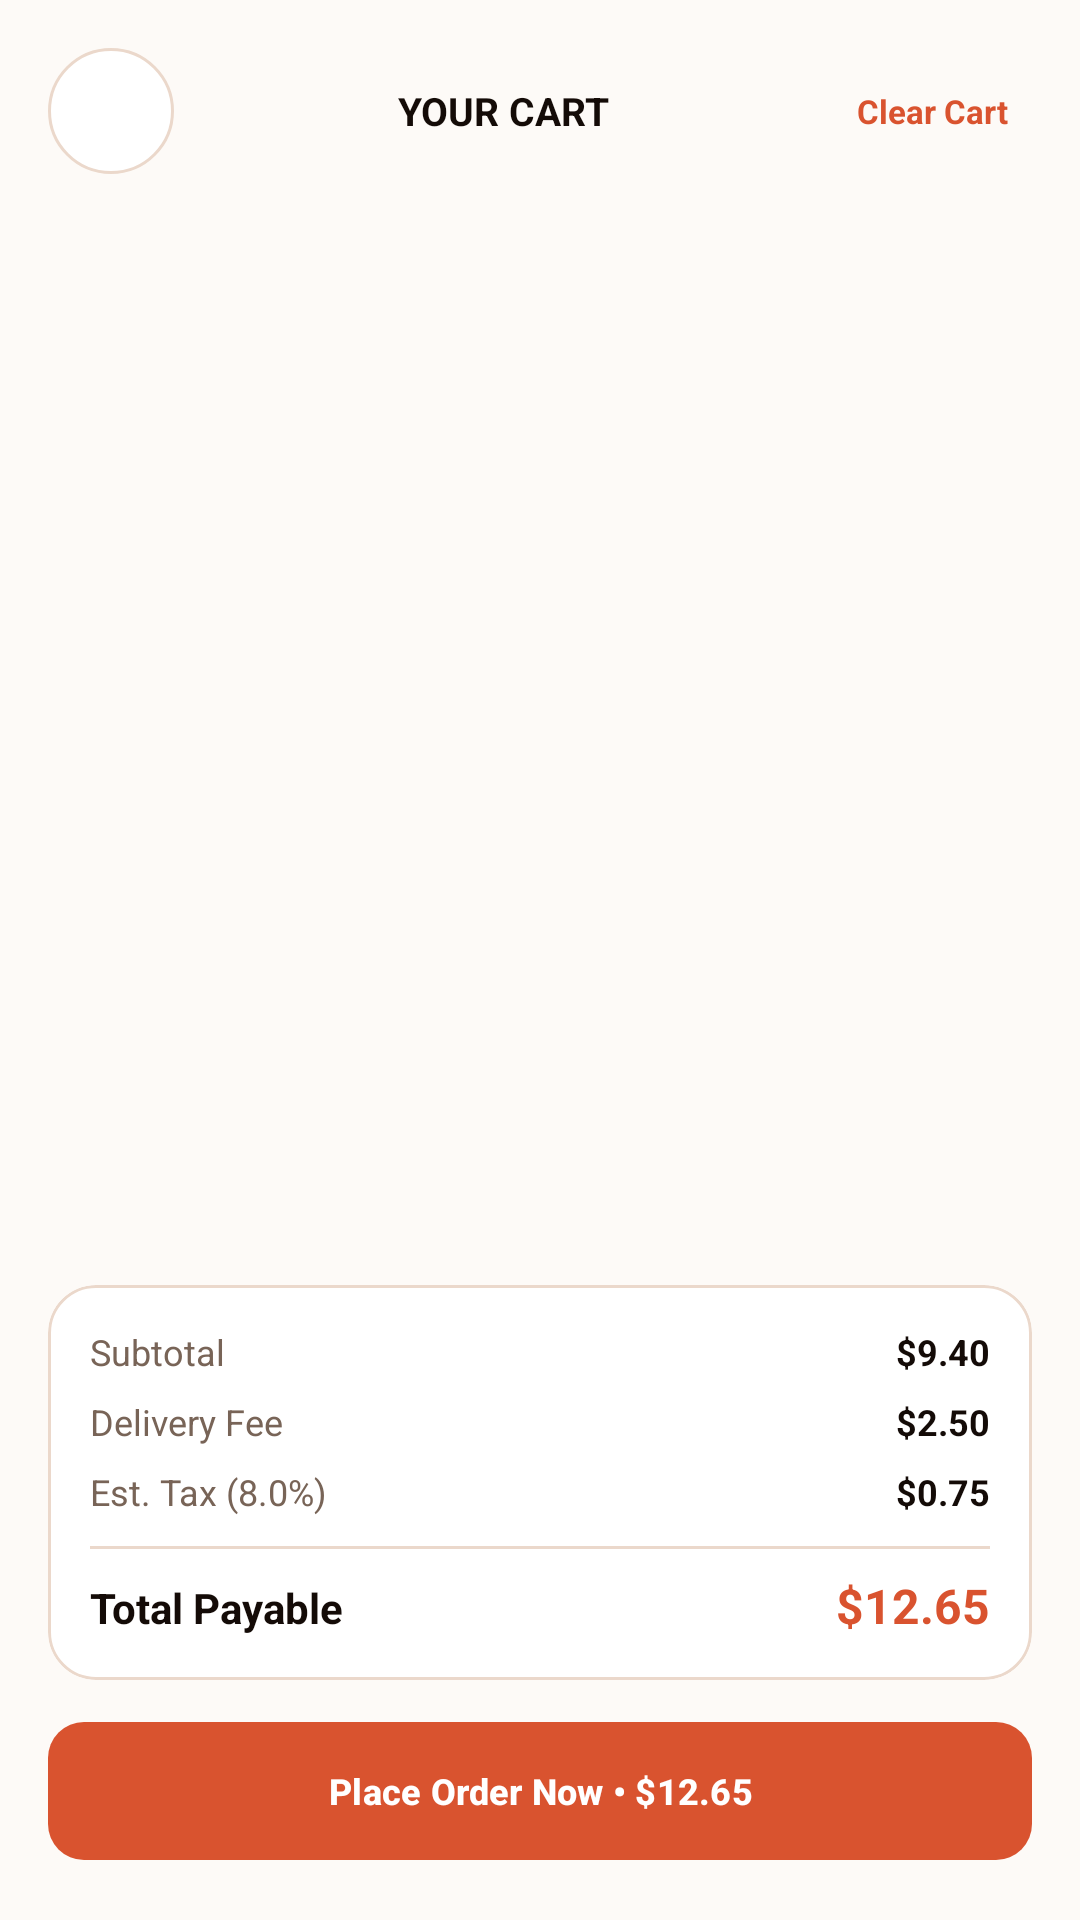

Layout XML and referenced resources for this Android screen:
<!-- AndroidManifest.xml: application theme Theme.Brewkery -->
<!-- res/layout/activity_cart.xml -->
<?xml version="1.0" encoding="utf-8"?>
<LinearLayout
    xmlns:android="http://schemas.android.com/apk/res/android"
    xmlns:app="http://schemas.android.com/apk/res-auto"
    android:layout_width="match_parent"
    android:layout_height="match_parent"
    android:background="@color/crema"
    android:orientation="vertical"
    android:padding="16dp">

    

    <LinearLayout
        android:layout_width="match_parent"
        android:layout_height="wrap_content"
        android:gravity="center_vertical">

        <ImageButton
            android:id="@+id/backButton"
            android:layout_width="42dp"
            android:layout_height="42dp"
            android:background="@drawable/bg_round_white"
            android:padding="10dp"
            android:scaleType="centerInside"
            android:src="@drawable/ic_arrow_back"
            android:contentDescription="Go back"
            app:tint="@color/espresso" />

        <TextView
            android:layout_width="0dp"
            android:layout_height="wrap_content"
            android:layout_weight="1"
            android:gravity="center"
            android:text="YOUR CART"
            android:textColor="@color/espresso"
            android:textSize="13sp"
            android:textStyle="bold" />

        <TextView
            android:id="@+id/clearCartButton"
            android:layout_width="wrap_content"
            android:layout_height="wrap_content"
            android:padding="8dp"
            android:text="Clear Cart"
            android:textColor="@color/terracotta"
            android:textSize="11sp"
            android:textStyle="bold" />

    </LinearLayout>

    

    <TextView
        android:id="@+id/emptyText"
        android:layout_width="match_parent"
        android:layout_height="0dp"
        android:layout_weight="1"
        android:gravity="center"
        android:text="🛍\n\nYour in-memory cart is empty."
        android:textColor="@color/muted_text"
        android:textSize="13sp"
        android:visibility="gone" />

    

    <androidx.recyclerview.widget.RecyclerView
        android:id="@+id/cartRecyclerView"
        android:layout_width="match_parent"
        android:layout_height="0dp"
        android:layout_marginTop="12dp"
        android:layout_weight="1"
        android:clipToPadding="false"
        android:paddingBottom="10dp" />

    

    <com.google.android.material.card.MaterialCardView
        android:layout_width="match_parent"
        android:layout_height="wrap_content"
        android:layout_marginTop="8dp"
        app:cardBackgroundColor="@android:color/white"
        app:cardCornerRadius="16dp"
        app:strokeColor="@color/border"
        app:strokeWidth="1dp">

        <LinearLayout
            android:layout_width="match_parent"
            android:layout_height="wrap_content"
            android:orientation="vertical"
            android:padding="14dp">

            <LinearLayout
                android:layout_width="match_parent"
                android:layout_height="wrap_content">

                <TextView
                    android:layout_width="0dp"
                    android:layout_weight="1"
                    android:layout_height="wrap_content"
                    android:text="Subtotal"
                    android:textColor="@color/muted_text"
                    android:textSize="12sp" />

                <TextView
                    android:id="@+id/subtotalText"
                    android:layout_width="wrap_content"
                    android:layout_height="wrap_content"
                    android:text="$9.40"
                    android:textColor="@color/espresso"
                    android:textSize="12sp"
                    android:textStyle="bold" />

            </LinearLayout>

            <LinearLayout
                android:layout_width="match_parent"
                android:layout_height="wrap_content"
                android:layout_marginTop="7dp">

                <TextView
                    android:layout_width="0dp"
                    android:layout_weight="1"
                    android:layout_height="wrap_content"
                    android:text="Delivery Fee"
                    android:textColor="@color/muted_text"
                    android:textSize="12sp" />

                <TextView
                    android:id="@+id/deliveryText"
                    android:layout_width="wrap_content"
                    android:layout_height="wrap_content"
                    android:text="$2.50"
                    android:textColor="@color/espresso"
                    android:textSize="12sp"
                    android:textStyle="bold" />

            </LinearLayout>

            <LinearLayout
                android:layout_width="match_parent"
                android:layout_height="wrap_content"
                android:layout_marginTop="7dp">

                <TextView
                    android:layout_width="0dp"
                    android:layout_weight="1"
                    android:layout_height="wrap_content"
                    android:text="Est. Tax (8.0%)"
                    android:textColor="@color/muted_text"
                    android:textSize="12sp" />

                <TextView
                    android:id="@+id/taxText"
                    android:layout_width="wrap_content"
                    android:layout_height="wrap_content"
                    android:text="$0.75"
                    android:textColor="@color/espresso"
                    android:textSize="12sp"
                    android:textStyle="bold" />

            </LinearLayout>

            <View
                android:layout_width="match_parent"
                android:layout_height="1dp"
                android:layout_marginTop="10dp"
                android:background="@color/border" />

            <LinearLayout
                android:layout_width="match_parent"
                android:layout_height="wrap_content"
                android:layout_marginTop="8dp">

                <TextView
                    android:layout_width="0dp"
                    android:layout_weight="1"
                    android:layout_height="wrap_content"
                    android:text="Total Payable"
                    android:textColor="@color/espresso"
                    android:textSize="14sp"
                    android:textStyle="bold" />

                <TextView
                    android:id="@+id/totalText"
                    android:layout_width="wrap_content"
                    android:layout_height="wrap_content"
                    android:text="$12.65"
                    android:textColor="@color/terracotta"
                    android:textSize="16sp"
                    android:textStyle="bold" />

            </LinearLayout>

        </LinearLayout>

    </com.google.android.material.card.MaterialCardView>

    <com.google.android.material.button.MaterialButton
        android:id="@+id/placeOrderButton"
        android:layout_width="match_parent"
        android:layout_height="54dp"
        android:layout_marginTop="10dp"
        android:text="Place Order Now • $12.65"
        android:textAllCaps="false"
        android:textSize="12sp"
        android:textStyle="bold"
        app:backgroundTint="@color/terracotta"
        app:cornerRadius="12dp" />

</LinearLayout>
<!-- resources referenced by this layout -->
<resources>
  <color name="border">#EBD8CB</color>
  <color name="crema">#FDFAF7</color>
  <color name="espresso">#140B07</color>
  <color name="muted_text">#786457</color>
  <color name="terracotta">#D9532F</color>
  <!-- drawable bg_round_white (drawable) -->
  <?xml version="1.0" encoding="utf-8"?>
  <shape xmlns:android="http://schemas.android.com/apk/res/android">
  
      <solid android:color="@android:color/white" />
  
      <stroke
          android:width="1dp"
          android:color="@color/border" />
  
      <corners android:radius="100dp" />
  
  </shape>
  <style name="Theme.Brewkery" parent="Theme.Material3.DayNight.NoActionBar">
  
          
          <item name="android:statusBarColor">@android:color/white</item>
          <item name="android:windowLightStatusBar">true</item>
  
          
          <item name="android:navigationBarColor">@android:color/white</item>
  
      </style>
</resources>
